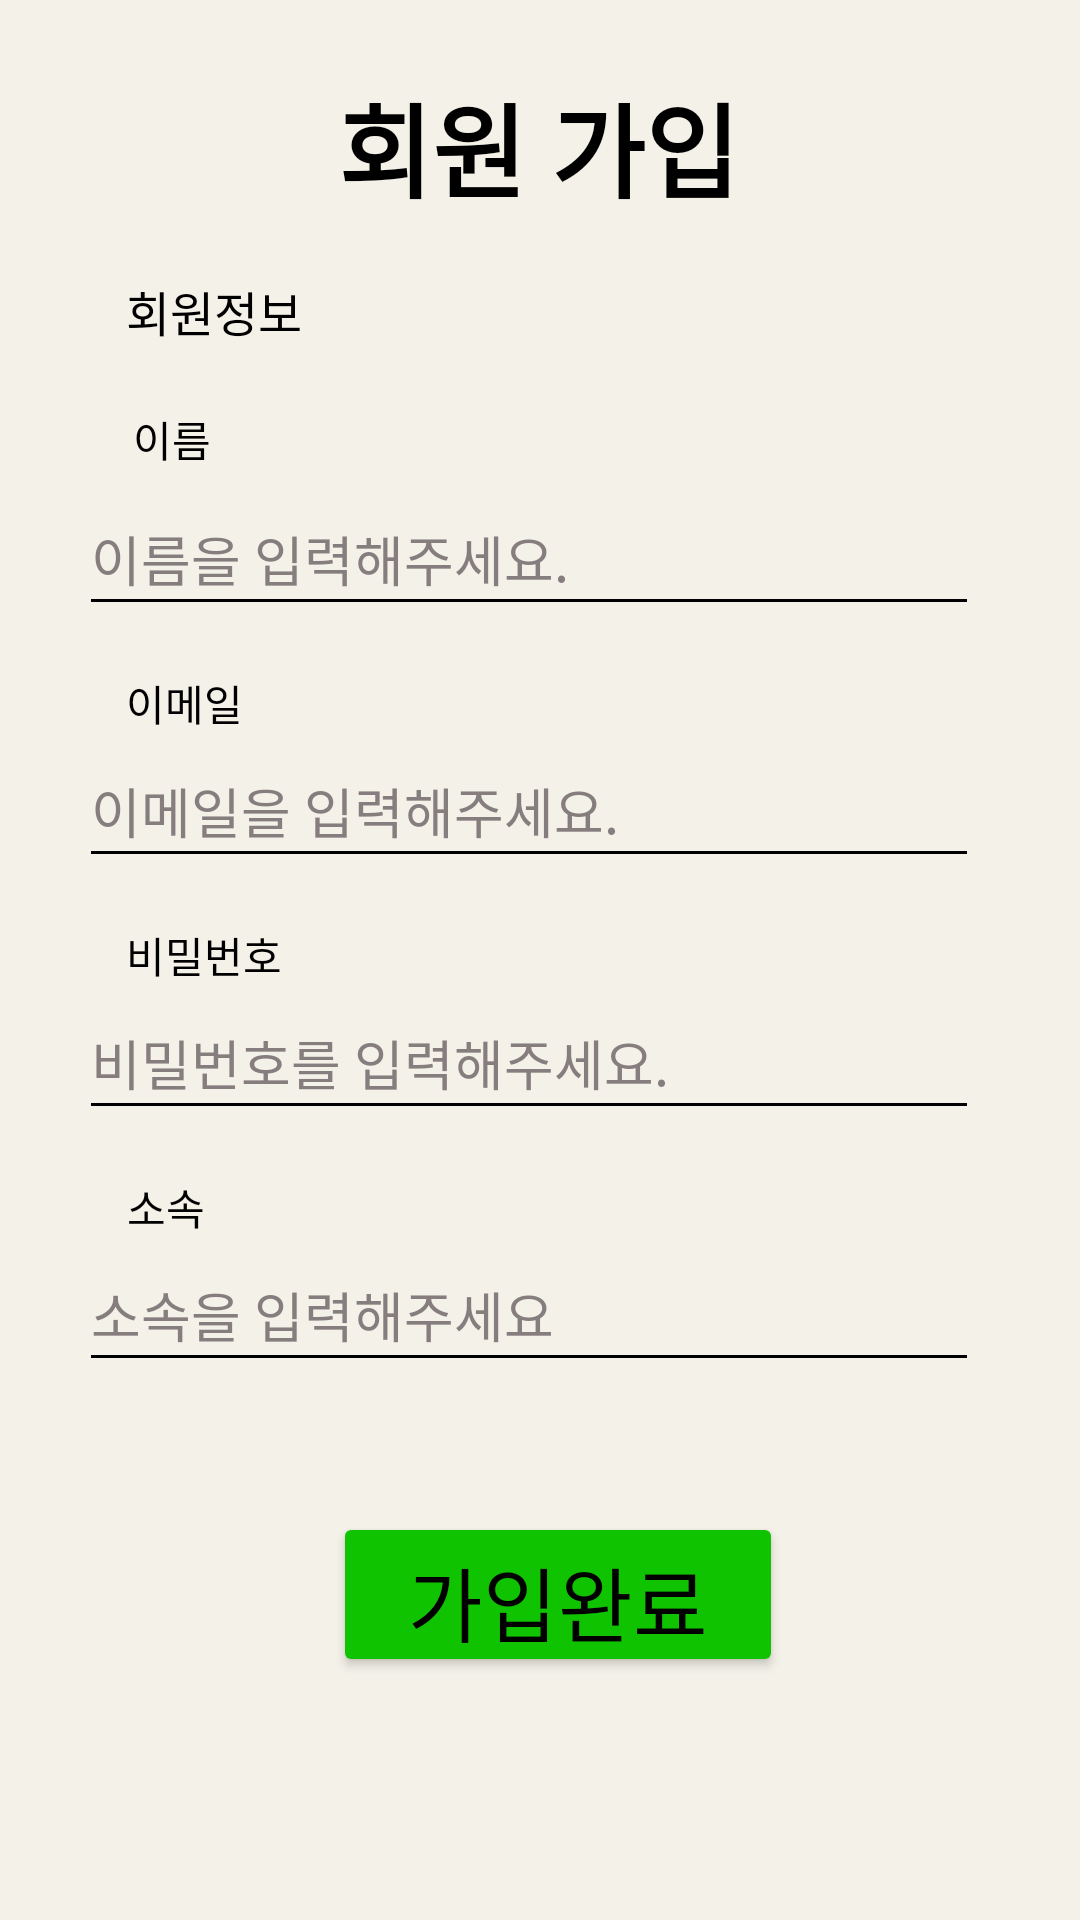

Layout XML and referenced resources for this Android screen:
<!-- AndroidManifest.xml: application theme Theme.FirebaseRegister2 -->
<!-- res/layout/activity_register.xml -->
<?xml version="1.0" encoding="utf-8"?>
<androidx.constraintlayout.widget.ConstraintLayout xmlns:android="http://schemas.android.com/apk/res/android"
    xmlns:app="http://schemas.android.com/apk/res-auto"
    xmlns:tools="http://schemas.android.com/tools"
    android:layout_width="match_parent"
    android:layout_height="match_parent"
    android:background="#F4F1E9"
    tools:context=".RegisterActivity">

    <TextView
        android:id="@+id/mb_register2"
        style="@style/Widget.AppCompat.TextView.SpinnerItem"
        android:layout_width="wrap_content"
        android:layout_height="wrap_content"
        android:layout_marginTop="24dp"
        android:fontFamily="@font/font"
        android:scrollbarSize="34dp"
        android:text="@string/regwpahr"
        android:textColor="@color/black"
        android:textSize="34sp"
        android:textStyle="bold"
        app:layout_constraintEnd_toEndOf="parent"
        app:layout_constraintHorizontal_bias="0.498"
        app:layout_constraintStart_toStartOf="parent"
        app:layout_constraintTop_toTopOf="parent" />


    <TextView
        android:id="@+id/mb_id_t"
        android:layout_width="wrap_content"
        android:layout_height="wrap_content"
        android:layout_marginTop="224dp"
        android:fontFamily="@font/nomalf"
        android:text="@string/reg_e"
        android:textColor="@color/black"
        android:textSize="14sp"
        app:layout_constraintEnd_toEndOf="parent"
        app:layout_constraintHorizontal_bias="0.131"
        app:layout_constraintStart_toStartOf="parent"
        app:layout_constraintTop_toTopOf="parent" />

    <TextView
        android:id="@+id/mb_name_t"
        android:layout_width="31dp"
        android:layout_height="0dp"
        android:layout_marginTop="136dp"
        android:fontFamily="@font/nomalf"
        android:gravity="center"
        android:text="@string/reg_t_e"
        android:textColor="@color/black"
        android:textSize="14sp"
        app:layout_constraintEnd_toEndOf="parent"
        app:layout_constraintHorizontal_bias="0.128"
        app:layout_constraintStart_toStartOf="parent"
        app:layout_constraintTop_toTopOf="parent" />

    <EditText
        android:id="@+id/et_name"
        android:layout_width="300dp"
        android:layout_height="wrap_content"
        android:layout_marginTop="4dp"
        android:backgroundTint="@color/black"
        android:ems="10"
        android:hint="@string/reg_et_hint"
        android:autofillHints="name"
        android:inputType="textPersonName"
        android:minHeight="48dp"
        android:textColor="@color/black"
        android:textColorHint="#867E7E"
        android:textSize="18sp"
        app:layout_constraintEnd_toEndOf="parent"
        app:layout_constraintHorizontal_bias="0.441"
        app:layout_constraintStart_toStartOf="parent"
        app:layout_constraintTop_toBottomOf="@+id/mb_name_t" />

    <TextView
        android:id="@+id/mb_information"
        android:layout_width="wrap_content"
        android:layout_height="wrap_content"
        android:layout_marginTop="92dp"
        android:fontFamily="@font/nomalf"
        android:text="@string/reg_inf"
        android:textColor="@color/black"
        android:textSize="16sp"
        app:layout_constraintEnd_toEndOf="parent"
        app:layout_constraintHorizontal_bias="0.139"
        app:layout_constraintStart_toStartOf="parent"
        app:layout_constraintTop_toTopOf="parent" />

    <TextView
        android:id="@+id/mb_ps_t"
        android:layout_width="wrap_content"
        android:layout_height="wrap_content"
        android:layout_marginTop="308dp"
        android:fontFamily="@font/nomalf"
        android:text="@string/reg_ps_T"
        android:textColor="@color/black"
        android:textSize="14sp"
        app:layout_constraintEnd_toEndOf="parent"
        app:layout_constraintHorizontal_bias="0.136"
        app:layout_constraintStart_toStartOf="parent"
        app:layout_constraintTop_toTopOf="parent" />

    <EditText
        android:id="@+id/et_pwd"
        android:layout_width="300dp"
        android:layout_height="wrap_content"
        android:backgroundTint="@color/black"
        android:ems="10"
        android:hint="@string/reg_ps_et_hint"
        android:autofillHints="password"
        android:inputType="textPersonName"
        android:minHeight="48dp"
        android:textColor="@color/black"
        android:textColorHint="#867E7E"
        android:textSize="18sp"
        app:layout_constraintEnd_toEndOf="parent"
        app:layout_constraintHorizontal_bias="0.441"
        app:layout_constraintStart_toStartOf="parent"
        app:layout_constraintTop_toBottomOf="@+id/mb_ps_t" />

    <EditText
        android:id="@+id/et_email"
        android:layout_width="300dp"
        android:layout_height="wrap_content"
        android:backgroundTint="@color/black"
        android:ems="10"
        android:hint="@string/reg_e_hint"
        android:autofillHints="emailAddress"
        android:inputType="textEmailAddress"
        android:minHeight="48dp"
        android:textColor="@color/black"
        android:textColorHint="#867E7E"
        android:textSize="18sp"
        app:layout_constraintEnd_toEndOf="parent"
        app:layout_constraintHorizontal_bias="0.441"
        app:layout_constraintStart_toStartOf="parent"
        app:layout_constraintTop_toBottomOf="@+id/mb_id_t" />

    <TextView
        android:id="@+id/mb_af_t"
        android:layout_width="wrap_content"
        android:layout_height="wrap_content"
        android:layout_marginTop="392dp"
        android:fontFamily="@font/nomalf"
        android:text="@string/reg_t"
        android:textColor="@color/black"
        app:layout_constraintEnd_toEndOf="parent"
        app:layout_constraintHorizontal_bias="0.127"
        app:layout_constraintStart_toStartOf="parent"
        app:layout_constraintTop_toTopOf="parent" />

    <EditText
        android:id="@+id/et_group"
        android:layout_width="300dp"
        android:layout_height="wrap_content"
        android:backgroundTint="@color/black"
        android:ems="10"
        android:hint="@string/reg_g"
        android:autofillHints="your university"
        android:inputType="textPersonName"
        android:minHeight="48dp"
        android:textColor="@color/black"
        android:textColorHint="#867E7E"
        android:textSize="18sp"
        app:layout_constraintBottom_toBottomOf="parent"
        app:layout_constraintEnd_toEndOf="parent"
        app:layout_constraintHorizontal_bias="0.441"
        app:layout_constraintStart_toStartOf="parent"
        app:layout_constraintTop_toBottomOf="@+id/mb_af_t"
        app:layout_constraintVertical_bias="0.0" />

    <Button
        android:id="@+id/btn_register"
        android:layout_width="150dp"
        android:layout_height="55dp"
        android:backgroundTint="#10C300"
        android:fontFamily="@font/nomalf"
        android:text="@string/reg_b_suc"
        android:textColor="@color/black"
        android:textSize="27sp"
        app:layout_constraintBottom_toBottomOf="parent"
        app:layout_constraintEnd_toEndOf="parent"
        app:layout_constraintHorizontal_bias="0.528"
        app:layout_constraintStart_toStartOf="parent"
        app:layout_constraintTop_toBottomOf="@+id/et_group"
        app:layout_constraintVertical_bias="0.348" />
</androidx.constraintlayout.widget.ConstraintLayout>
<!-- resources referenced by this layout -->
<resources>
  <string name="reg_b_suc">가입완료</string>
  <string name="reg_e">이메일</string>
  <string name="reg_e_hint">이메일을 입력해주세요.</string>
  <string name="reg_et_hint">이름을 입력해주세요.</string>
  <string name="reg_g">소속을 입력해주세요</string>
  <string name="reg_inf">회원정보</string>
  <string name="reg_ps_T">비밀번호</string>
  <string name="reg_ps_et_hint">비밀번호를 입력해주세요.</string>
  <string name="reg_t">소속</string>
  <string name="reg_t_e">이름</string>
  <string name="regwpahr">회원 가입</string>
  <style name="Theme.FirebaseRegister2" parent="Theme.MaterialComponents.DayNight.DarkActionBar">
          
          <item name="colorPrimary">@color/purple_200</item>
          <item name="colorPrimaryVariant">@color/purple_700</item>
          <item name="colorOnPrimary">@color/black</item>
          
          <item name="colorSecondary">@color/teal_200</item>
          <item name="colorSecondaryVariant">@color/teal_200</item>
          <item name="colorOnSecondary">@color/black</item>
          
          <item name="android:statusBarColor">?attr/colorPrimaryVariant</item>
          
      </style>
  <!-- not gathered from this repository: default colours our renderer supplied (Android Studio template values) -->
  <color name="purple_200">#FFBB86FC</color>
  <color name="purple_700">#FF3700B3</color>
  <color name="teal_200">#FF03DAC5</color>
  <color name="black">#FF000000</color>
</resources>
